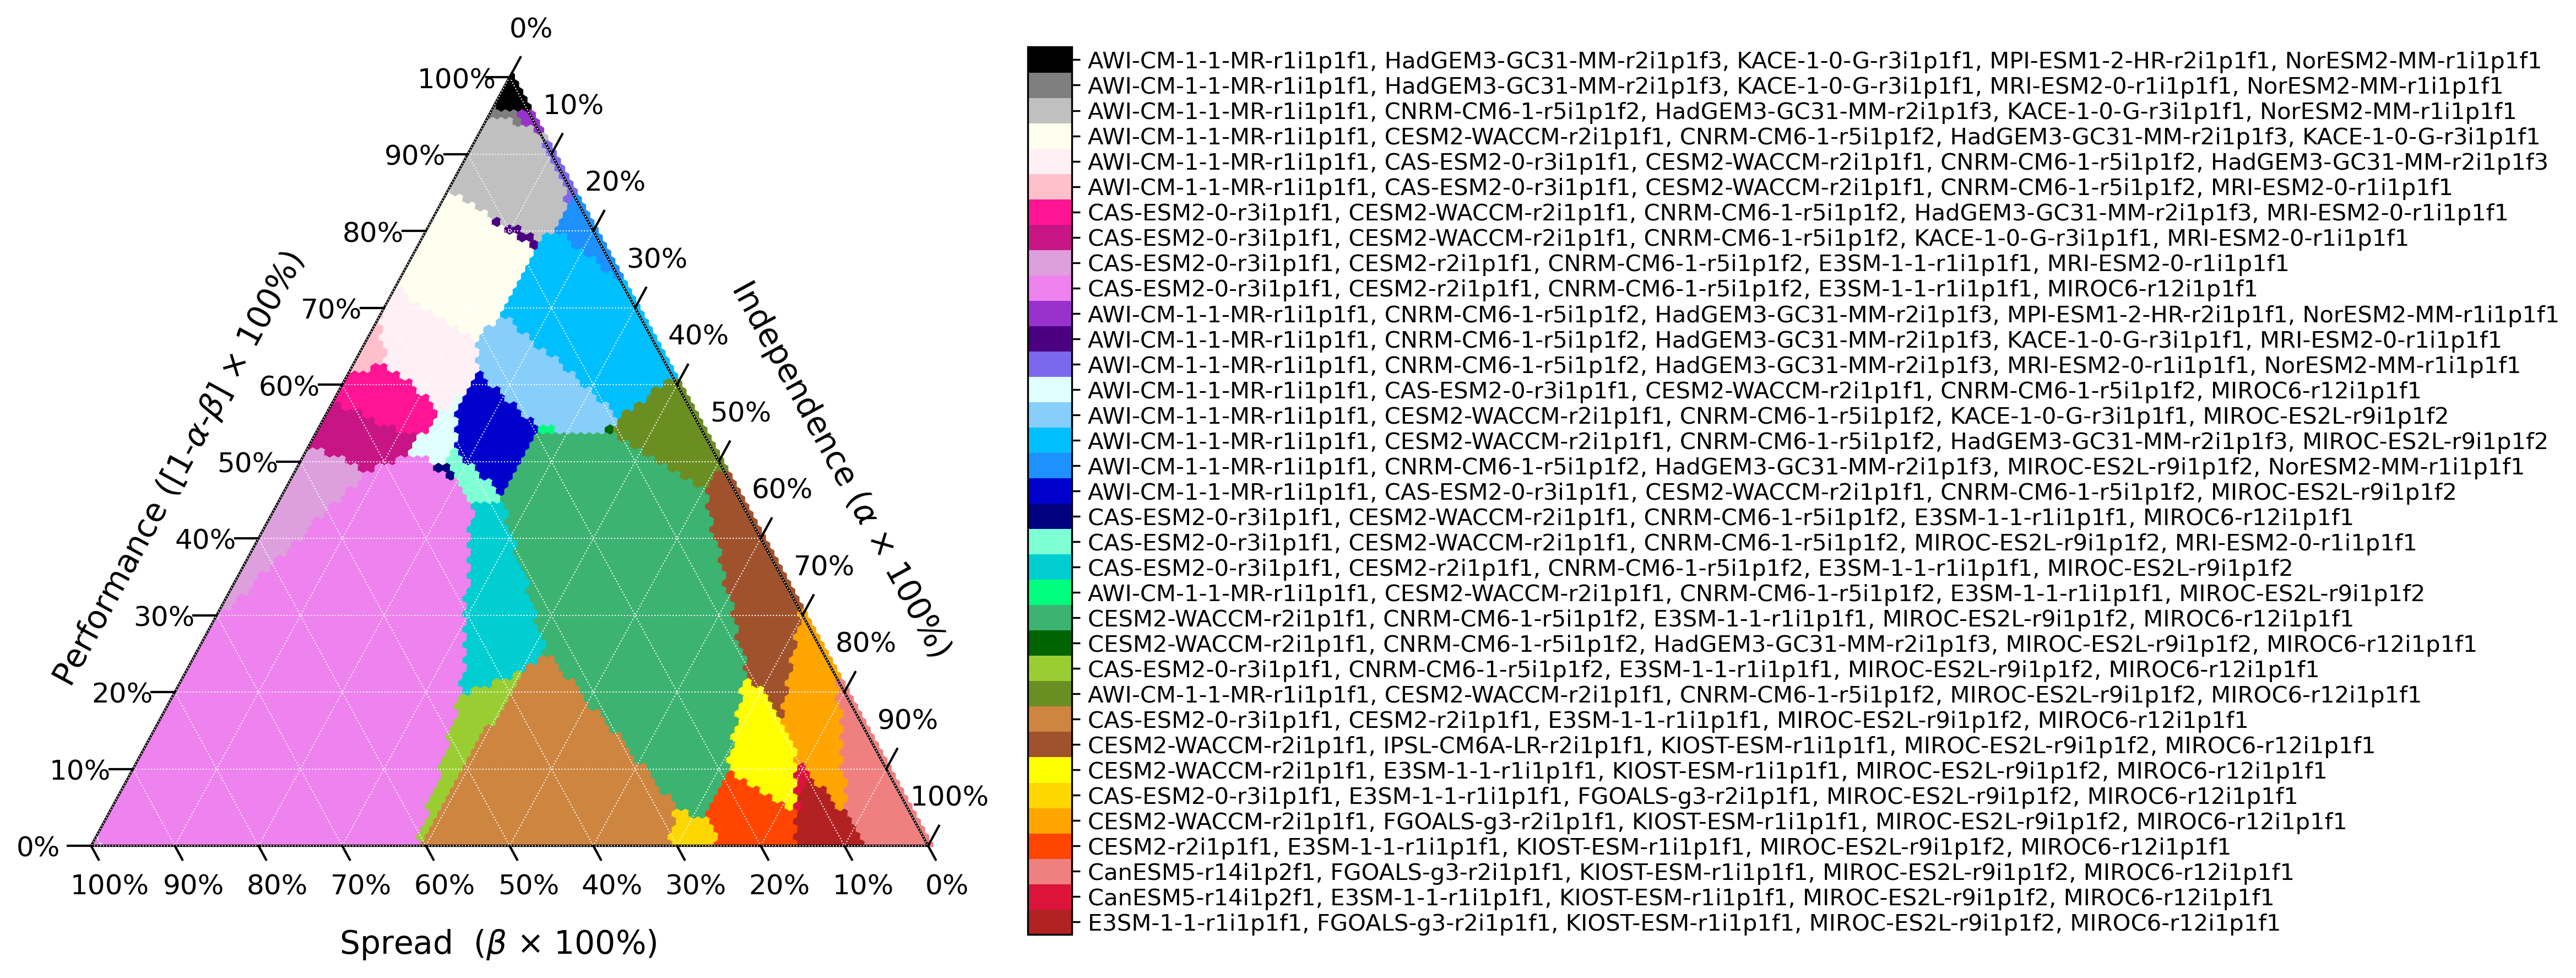

The Python source for this figure:
#!/usr/bin/env python

# must be in ternary environment:
# conda activate ternary_plot

from pathlib import Path
import csv
import math
import xarray as xr
import numpy as np
import matplotlib
matplotlib.use("agg")
from matplotlib import pyplot as plt
import ternary

def shannon_entropy(p):
    """Computes the Shannon Entropy at a distribution in the simplex."""
    s = 0.
    for i in range(len(p)):
        try:
            s += p[i] * math.log(p[i])
        except ValueError:
            continue
    return -1.*s

def main():

    dir = "/**/CMIP_subselection/Data/"
    filename =dir+"alpha-beta-scan_SM_DJF_CMIP6_both_sum_ch5_sqrt.csv"

    with open(filename, 'r') as f:
        reader = csv.DictReader(f)
        data = []
        for d in reader:
            d['alpha'] = np.round(float(d['alpha']), 3)
            d['beta'] = np.round(float(d['beta']), 3)
            d['models_str'] = ', '.join(sorted([d['member0'],d['member1'],d['member2'],d['member3'],d['member4']])) # change here
            data.append(d)

    alphas = list(sorted(list(set([d['alpha'] for d in data]))))
    betas = list(sorted(list(set([d['beta'] for d in data]))))
    member_combo_data = [[np.nan for _ in betas] for _ in alphas]
    models_labels = [['' for _ in betas] for _ in alphas]
    models_costvals = [[0 for _ in betas] for _ in alphas]

    models_to_number = {}
    for d in data:
        ia, ib = alphas.index(d['alpha']),  betas.index(d['beta'])
        assert ia+ib <= 100
        models_str = d['models_str']
        models_to_number.setdefault(models_str, len(models_to_number))
        member_combo_data[ia][ib] = models_to_number[models_str]
        models_labels[ia][ib] = models_str
        models_costvals[ia][ib] = float(d['min_val'])

    ds_test = xr.Dataset(dict(idx = (['alpha','beta'],member_combo_data), models=(['alpha','beta'],models_labels),costvals=(['alpha','beta'],models_costvals)), coords=dict(alpha=alphas,beta=betas))

    for k,v in models_to_number.items():
        print(v, k)

    data = {}
    for a in ds_test.alpha.data:
        for b in ds_test.beta.data:
            c = round(1-a-b,4)
            if c < 0:
                continue
            ia, ib = alphas.index(a),  betas.index(b)
            data[(ia, 100-ia-ib, ib)] = member_combo_data[ia][ib]

    from matplotlib.colors import ListedColormap,LinearSegmentedColormap
    from matplotlib import colors

## Colormaps

##################################

# DJF CMIP6 SM ch5 sqrt
    cmap = ListedColormap([
    "firebrick", #E3SM-1-1-r1i1p1f1, FGOALS-g3-r2i1p1f1, KIOST-ESM-r1i1p1f1, MIROC-ES2L-r9i1p1f2, MIROC6-r12i1p1f1
    "crimson", #CanESM5-r14i1p2f1, E3SM-1-1-r1i1p1f1, KIOST-ESM-r1i1p1f1, MIROC-ES2L-r9i1p1f2, MIROC6-r12i1p1f1
    "lightcoral", #CanESM5-r14i1p2f1, FGOALS-g3-r2i1p1f1, KIOST-ESM-r1i1p1f1, MIROC-ES2L-r9i1p1f2, MIROC6-r12i1p1f1
    "orangered", #CESM2-r2i1p1f1, E3SM-1-1-r1i1p1f1, KIOST-ESM-r1i1p1f1, MIROC-ES2L-r9i1p1f2, MIROC6-r12i1p1f1
    "orange", #CESM2-WACCM-r2i1p1f1, FGOALS-g3-r2i1p1f1, KIOST-ESM-r1i1p1f1, MIROC-ES2L-r9i1p1f2, MIROC6-r12i1p1f1
    "gold", #CAS-ESM2-0-r3i1p1f1, E3SM-1-1-r1i1p1f1, FGOALS-g3-r2i1p1f1, MIROC-ES2L-r9i1p1f2, MIROC6-r12i1p1f1
    "yellow", #CESM2-WACCM-r2i1p1f1, E3SM-1-1-r1i1p1f1, KIOST-ESM-r1i1p1f1, MIROC-ES2L-r9i1p1f2, MIROC6-r12i1p1f1
    "sienna", #CESM2-WACCM-r2i1p1f1, IPSL-CM6A-LR-r2i1p1f1, KIOST-ESM-r1i1p1f1, MIROC-ES2L-r9i1p1f2, MIROC6-r12i1p1f1
    "peru", #CAS-ESM2-0-r3i1p1f1, CESM2-r2i1p1f1, E3SM-1-1-r1i1p1f1, MIROC-ES2L-r9i1p1f2, MIROC6-r12i1p1f1
    "olivedrab", #AWI-CM-1-1-MR-r1i1p1f1, CESM2-WACCM-r2i1p1f1, CNRM-CM6-1-r5i1p1f2, MIROC-ES2L-r9i1p1f2, MIROC6-r12i1p1f1
    "yellowgreen", #CAS-ESM2-0-r3i1p1f1, CNRM-CM6-1-r5i1p1f2, E3SM-1-1-r1i1p1f1, MIROC-ES2L-r9i1p1f2, MIROC6-r12i1p1f1
    "darkgreen", #CESM2-WACCM-r2i1p1f1, CNRM-CM6-1-r5i1p1f2, HadGEM3-GC31-MM-r2i1p1f3, MIROC-ES2L-r9i1p1f2, MIROC6-r12i1p1f1
    "mediumseagreen", #CESM2-WACCM-r2i1p1f1, CNRM-CM6-1-r5i1p1f2, E3SM-1-1-r1i1p1f1, MIROC-ES2L-r9i1p1f2, MIROC6-r12i1p1f1
    "springgreen", #AWI-CM-1-1-MR-r1i1p1f1, CESM2-WACCM-r2i1p1f1, CNRM-CM6-1-r5i1p1f2, E3SM-1-1-r1i1p1f1, MIROC-ES2L-r9i1p1f2
    "darkturquoise", #CAS-ESM2-0-r3i1p1f1, CESM2-r2i1p1f1, CNRM-CM6-1-r5i1p1f2, E3SM-1-1-r1i1p1f1, MIROC-ES2L-r9i1p1f2
    "aquamarine", #CAS-ESM2-0-r3i1p1f1, CESM2-WACCM-r2i1p1f1, CNRM-CM6-1-r5i1p1f2, MIROC-ES2L-r9i1p1f2, MRI-ESM2-0-r1i1p1f1
    "navy", #CAS-ESM2-0-r3i1p1f1, CESM2-WACCM-r2i1p1f1, CNRM-CM6-1-r5i1p1f2, E3SM-1-1-r1i1p1f1, MIROC6-r12i1p1f1
    "mediumblue", #AWI-CM-1-1-MR-r1i1p1f1, CAS-ESM2-0-r3i1p1f1, CESM2-WACCM-r2i1p1f1, CNRM-CM6-1-r5i1p1f2, MIROC-ES2L-r9i1p1f2
    "dodgerblue", #AWI-CM-1-1-MR-r1i1p1f1, CNRM-CM6-1-r5i1p1f2, HadGEM3-GC31-MM-r2i1p1f3, MIROC-ES2L-r9i1p1f2, NorESM2-MM-r1i1p1f1
    "deepskyblue", #AWI-CM-1-1-MR-r1i1p1f1, CESM2-WACCM-r2i1p1f1, CNRM-CM6-1-r5i1p1f2, HadGEM3-GC31-MM-r2i1p1f3, MIROC-ES2L-r9i1p1f2
    "lightskyblue", #AWI-CM-1-1-MR-r1i1p1f1, CESM2-WACCM-r2i1p1f1, CNRM-CM6-1-r5i1p1f2, KACE-1-0-G-r3i1p1f1, MIROC-ES2L-r9i1p1f2
    "lightcyan", #AWI-CM-1-1-MR-r1i1p1f1, CAS-ESM2-0-r3i1p1f1, CESM2-WACCM-r2i1p1f1, CNRM-CM6-1-r5i1p1f2, MIROC6-r12i1p1f1
    "mediumslateblue", #AWI-CM-1-1-MR-r1i1p1f1, CNRM-CM6-1-r5i1p1f2, HadGEM3-GC31-MM-r2i1p1f3, MRI-ESM2-0-r1i1p1f1, NorESM2-MM-r1i1p1f1
    "indigo", #AWI-CM-1-1-MR-r1i1p1f1, CNRM-CM6-1-r5i1p1f2, HadGEM3-GC31-MM-r2i1p1f3, KACE-1-0-G-r3i1p1f1, MRI-ESM2-0-r1i1p1f1
    "darkorchid", #AWI-CM-1-1-MR-r1i1p1f1, CNRM-CM6-1-r5i1p1f2, HadGEM3-GC31-MM-r2i1p1f3, MPI-ESM1-2-HR-r2i1p1f1, NorESM2-MM-r1i1p1f1
    "violet", #CAS-ESM2-0-r3i1p1f1, CESM2-r2i1p1f1, CNRM-CM6-1-r5i1p1f2, E3SM-1-1-r1i1p1f1, MIROC6-r12i1p1f1
    "plum", #CAS-ESM2-0-r3i1p1f1, CESM2-r2i1p1f1, CNRM-CM6-1-r5i1p1f2, E3SM-1-1-r1i1p1f1, MRI-ESM2-0-r1i1p1f1
    "mediumvioletred", #CAS-ESM2-0-r3i1p1f1, CESM2-WACCM-r2i1p1f1, CNRM-CM6-1-r5i1p1f2, KACE-1-0-G-r3i1p1f1, MRI-ESM2-0-r1i1p1f1
    "deeppink", #CAS-ESM2-0-r3i1p1f1, CESM2-WACCM-r2i1p1f1, CNRM-CM6-1-r5i1p1f2, HadGEM3-GC31-MM-r2i1p1f3, MRI-ESM2-0-r1i1p1f1
    "pink", #AWI-CM-1-1-MR-r1i1p1f1, CAS-ESM2-0-r3i1p1f1, CESM2-WACCM-r2i1p1f1, CNRM-CM6-1-r5i1p1f2, MRI-ESM2-0-r1i1p1f1
    "lavenderblush", #AWI-CM-1-1-MR-r1i1p1f1, CAS-ESM2-0-r3i1p1f1, CESM2-WACCM-r2i1p1f1, CNRM-CM6-1-r5i1p1f2, HadGEM3-GC31-MM-r2i1p1f3
    "ivory", #AWI-CM-1-1-MR-r1i1p1f1, CESM2-WACCM-r2i1p1f1, CNRM-CM6-1-r5i1p1f2, HadGEM3-GC31-MM-r2i1p1f3, KACE-1-0-G-r3i1p1f1
    "silver", #AWI-CM-1-1-MR-r1i1p1f1, CNRM-CM6-1-r5i1p1f2, HadGEM3-GC31-MM-r2i1p1f3, KACE-1-0-G-r3i1p1f1, NorESM2-MM-r1i1p1f1
    "tab:gray", #AWI-CM-1-1-MR-r1i1p1f1, HadGEM3-GC31-MM-r2i1p1f3, KACE-1-0-G-r3i1p1f1, MRI-ESM2-0-r1i1p1f1, NorESM2-MM-r1i1p1f1
    "k"]) #AWI-CM-1-1-MR-r1i1p1f1, HadGEM3-GC31-MM-r2i1p1f3, KACE-1-0-G-r3i1p1f1, MPI-ESM1-2-HR-r2i1p1f1, NorESM2-MM-r1i1p1f1

##################################################
    cmap_r = cmap.reversed()
    cb_kwargs = {"ticks" : np.arange(0,v+1)}
##################################################

    fig = plt.figure(figsize=(15,6)) #8,6, 14,10
    ax = fig.add_subplot(111)

    tax = ternary.TernaryAxesSubplot(ax=ax, scale=100)
    tax.boundary(linewidth=1)
    tax.gridlines(color="w", multiple=10, linewidth=0.5)
    tax.get_axes().axis('off')
    tax.clear_matplotlib_ticks()

    tax.ticks(axis='b', linewidth=1, multiple=10, tick_formats="%i%%", offset=.018, clockwise=True,fontsize=12)
    tax.ticks(axis='r', linewidth=1, multiple=10, tick_formats="%i%%", offset=.026, clockwise=True,fontsize=12)
    tax.ticks(axis='l', linewidth=1, multiple=10, tick_formats="%i%%", offset=.028, clockwise=True,fontsize=12)

    tax.left_axis_label(r"Performance ([1-$\alpha$-$\beta$] $\times$ 100%)", offset=.15,fontsize=14)
    tax.right_axis_label(r"Independence ($\alpha$ $\times$ 100%)", offset=.15,fontsize=14)
    tax.bottom_axis_label(r"Spread  ($\beta$ $\times$ 100%)",offset=0.05,fontsize=14)
##################################################
    ternary.heatmap(data, scale=1, ax=ax, style="hexagonal", cmap=cmap_r, colorbar=False)
    models_list = [k for k,v in sorted(models_to_number.items(), key=lambda it: it[1])]
    vmin = min(data.values())
    vmax = max(data.values())
    norm = plt.Normalize(vmin=vmin, vmax=vmax)
    sm = plt.cm.ScalarMappable(cmap=cmap, norm=norm)
    sm._A = []
    cb = plt.colorbar(sm, ax=ax)
    cb.set_ticks([(len(models_list)-1)*(i-0.5)/len(models_list) for i in range(1,len(models_list)+1)])
    models_list.reverse()
    cb.ax.set_yticklabels(models_list)
##################################################
    tax._redraw_labels()
    fig.tight_layout()
    fig.savefig(str("Fig10_CMIP6_DJF_NEU_34ch5_byIM.png"),bbox_inches='tight',dpi=300)

# DJF CMIP6 SM ch5 sqrt (recommendation)
    cmap = ListedColormap([
    "w", #E3SM-1-1-r1i1p1f1, FGOALS-g3-r2i1p1f1, KIOST-ESM-r1i1p1f1, MIROC-ES2L-r9i1p1f2, MIROC6-r12i1p1f1
    "w", #CanESM5-r14i1p2f1, E3SM-1-1-r1i1p1f1, KIOST-ESM-r1i1p1f1, MIROC-ES2L-r9i1p1f2, MIROC6-r12i1p1f1
    "w", #CanESM5-r14i1p2f1, FGOALS-g3-r2i1p1f1, KIOST-ESM-r1i1p1f1, MIROC-ES2L-r9i1p1f2, MIROC6-r12i1p1f1
    "w", #CESM2-r2i1p1f1, E3SM-1-1-r1i1p1f1, KIOST-ESM-r1i1p1f1, MIROC-ES2L-r9i1p1f2, MIROC6-r12i1p1f1
    "w", #CESM2-WACCM-r2i1p1f1, FGOALS-g3-r2i1p1f1, KIOST-ESM-r1i1p1f1, MIROC-ES2L-r9i1p1f2, MIROC6-r12i1p1f1
    "w", #CAS-ESM2-0-r3i1p1f1, E3SM-1-1-r1i1p1f1, FGOALS-g3-r2i1p1f1, MIROC-ES2L-r9i1p1f2, MIROC6-r12i1p1f1
    "w", #CESM2-WACCM-r2i1p1f1, E3SM-1-1-r1i1p1f1, KIOST-ESM-r1i1p1f1, MIROC-ES2L-r9i1p1f2, MIROC6-r12i1p1f1
    "w", #CESM2-WACCM-r2i1p1f1, IPSL-CM6A-LR-r2i1p1f1, KIOST-ESM-r1i1p1f1, MIROC-ES2L-r9i1p1f2, MIROC6-r12i1p1f1
    "w", #CAS-ESM2-0-r3i1p1f1, CESM2-r2i1p1f1, E3SM-1-1-r1i1p1f1, MIROC-ES2L-r9i1p1f2, MIROC6-r12i1p1f1
    "w", #AWI-CM-1-1-MR-r1i1p1f1, CESM2-WACCM-r2i1p1f1, CNRM-CM6-1-r5i1p1f2, MIROC-ES2L-r9i1p1f2, MIROC6-r12i1p1f1
    "w", #CAS-ESM2-0-r3i1p1f1, CNRM-CM6-1-r5i1p1f2, E3SM-1-1-r1i1p1f1, MIROC-ES2L-r9i1p1f2, MIROC6-r12i1p1f1
    "darkgreen", #CESM2-WACCM-r2i1p1f1, CNRM-CM6-1-r5i1p1f2, HadGEM3-GC31-MM-r2i1p1f3, MIROC-ES2L-r9i1p1f2, MIROC6-r12i1p1f1
    "mediumseagreen", #CESM2-WACCM-r2i1p1f1, CNRM-CM6-1-r5i1p1f2, E3SM-1-1-r1i1p1f1, MIROC-ES2L-r9i1p1f2, MIROC6-r12i1p1f1
    "springgreen", #AWI-CM-1-1-MR-r1i1p1f1, CESM2-WACCM-r2i1p1f1, CNRM-CM6-1-r5i1p1f2, E3SM-1-1-r1i1p1f1, MIROC-ES2L-r9i1p1f2
    "w", #CAS-ESM2-0-r3i1p1f1, CESM2-r2i1p1f1, CNRM-CM6-1-r5i1p1f2, E3SM-1-1-r1i1p1f1, MIROC-ES2L-r9i1p1f2
    "w", #CAS-ESM2-0-r3i1p1f1, CESM2-WACCM-r2i1p1f1, CNRM-CM6-1-r5i1p1f2, MIROC-ES2L-r9i1p1f2, MRI-ESM2-0-r1i1p1f1
    "w", #CAS-ESM2-0-r3i1p1f1, CESM2-WACCM-r2i1p1f1, CNRM-CM6-1-r5i1p1f2, E3SM-1-1-r1i1p1f1, MIROC6-r12i1p1f1
    "w", #AWI-CM-1-1-MR-r1i1p1f1, CAS-ESM2-0-r3i1p1f1, CESM2-WACCM-r2i1p1f1, CNRM-CM6-1-r5i1p1f2, MIROC-ES2L-r9i1p1f2
    "w", #AWI-CM-1-1-MR-r1i1p1f1, CNRM-CM6-1-r5i1p1f2, HadGEM3-GC31-MM-r2i1p1f3, MIROC-ES2L-r9i1p1f2, NorESM2-MM-r1i1p1f1
    "deepskyblue", #AWI-CM-1-1-MR-r1i1p1f1, CESM2-WACCM-r2i1p1f1, CNRM-CM6-1-r5i1p1f2, HadGEM3-GC31-MM-r2i1p1f3, MIROC-ES2L-r9i1p1f2
    "lightskyblue", #AWI-CM-1-1-MR-r1i1p1f1, CESM2-WACCM-r2i1p1f1, CNRM-CM6-1-r5i1p1f2, KACE-1-0-G-r3i1p1f1, MIROC-ES2L-r9i1p1f2
    "w", #AWI-CM-1-1-MR-r1i1p1f1, CAS-ESM2-0-r3i1p1f1, CESM2-WACCM-r2i1p1f1, CNRM-CM6-1-r5i1p1f2, MIROC6-r12i1p1f1
    "w", #AWI-CM-1-1-MR-r1i1p1f1, CNRM-CM6-1-r5i1p1f2, HadGEM3-GC31-MM-r2i1p1f3, MRI-ESM2-0-r1i1p1f1, NorESM2-MM-r1i1p1f1
    "w", #AWI-CM-1-1-MR-r1i1p1f1, CNRM-CM6-1-r5i1p1f2, HadGEM3-GC31-MM-r2i1p1f3, KACE-1-0-G-r3i1p1f1, MRI-ESM2-0-r1i1p1f1
    "w", #AWI-CM-1-1-MR-r1i1p1f1, CNRM-CM6-1-r5i1p1f2, HadGEM3-GC31-MM-r2i1p1f3, MPI-ESM1-2-HR-r2i1p1f1, NorESM2-MM-r1i1p1f1
    "w", #CAS-ESM2-0-r3i1p1f1, CESM2-r2i1p1f1, CNRM-CM6-1-r5i1p1f2, E3SM-1-1-r1i1p1f1, MIROC6-r12i1p1f1
    "w", #CAS-ESM2-0-r3i1p1f1, CESM2-r2i1p1f1, CNRM-CM6-1-r5i1p1f2, E3SM-1-1-r1i1p1f1, MRI-ESM2-0-r1i1p1f1
    "w", #CAS-ESM2-0-r3i1p1f1, CESM2-WACCM-r2i1p1f1, CNRM-CM6-1-r5i1p1f2, KACE-1-0-G-r3i1p1f1, MRI-ESM2-0-r1i1p1f1
    "w", #CAS-ESM2-0-r3i1p1f1, CESM2-WACCM-r2i1p1f1, CNRM-CM6-1-r5i1p1f2, HadGEM3-GC31-MM-r2i1p1f3, MRI-ESM2-0-r1i1p1f1
    "w", #AWI-CM-1-1-MR-r1i1p1f1, CAS-ESM2-0-r3i1p1f1, CESM2-WACCM-r2i1p1f1, CNRM-CM6-1-r5i1p1f2, MRI-ESM2-0-r1i1p1f1
    "w", #AWI-CM-1-1-MR-r1i1p1f1, CAS-ESM2-0-r3i1p1f1, CESM2-WACCM-r2i1p1f1, CNRM-CM6-1-r5i1p1f2, HadGEM3-GC31-MM-r2i1p1f3
    "w", #AWI-CM-1-1-MR-r1i1p1f1, CESM2-WACCM-r2i1p1f1, CNRM-CM6-1-r5i1p1f2, HadGEM3-GC31-MM-r2i1p1f3, KACE-1-0-G-r3i1p1f1
    "w", #AWI-CM-1-1-MR-r1i1p1f1, CNRM-CM6-1-r5i1p1f2, HadGEM3-GC31-MM-r2i1p1f3, KACE-1-0-G-r3i1p1f1, NorESM2-MM-r1i1p1f1
    "w", #AWI-CM-1-1-MR-r1i1p1f1, HadGEM3-GC31-MM-r2i1p1f3, KACE-1-0-G-r3i1p1f1, MRI-ESM2-0-r1i1p1f1, NorESM2-MM-r1i1p1f1
    "w"]) #AWI-CM-1-1-MR-r1i1p1f1, HadGEM3-GC31-MM-r2i1p1f3, KACE-1-0-G-r3i1p1f1, MPI-ESM1-2-HR-r2i1p1f1, NorESM2-MM-r1i1p1f1

##################################################
    cmap_r = cmap.reversed()
    cb_kwargs = {"ticks" : np.arange(0,v+1)}
##################################################

    fig = plt.figure(figsize=(15,6)) #8,6, 14,10
    ax = fig.add_subplot(111)

    tax = ternary.TernaryAxesSubplot(ax=ax, scale=100)
    tax.boundary(linewidth=1)
    tax.gridlines(color="w", multiple=10, linewidth=0.5)
    tax.get_axes().axis('off')
    tax.clear_matplotlib_ticks()

    tax.ticks(axis='b', linewidth=1, multiple=10, tick_formats="%i%%", offset=.018, clockwise=True,fontsize=12)
    tax.ticks(axis='r', linewidth=1, multiple=10, tick_formats="%i%%", offset=.026, clockwise=True,fontsize=12)
    tax.ticks(axis='l', linewidth=1, multiple=10, tick_formats="%i%%", offset=.028, clockwise=True,fontsize=12)

    tax.left_axis_label(r"Performance ([1-$\alpha$-$\beta$] $\times$ 100%)", offset=.15,fontsize=14)
    tax.right_axis_label(r"Independence ($\alpha$ $\times$ 100%)", offset=.15,fontsize=14)
    tax.bottom_axis_label(r"Spread  ($\beta$ $\times$ 100%)",offset=0.05,fontsize=14)
##################################################
    ternary.heatmap(data, scale=1, ax=ax, style="hexagonal", cmap=cmap_r, colorbar=False)
    models_list = [k for k,v in sorted(models_to_number.items(), key=lambda it: it[1])]
    vmin = min(data.values())
    vmax = max(data.values())
    norm = plt.Normalize(vmin=vmin, vmax=vmax)
    sm = plt.cm.ScalarMappable(cmap=cmap, norm=norm)
    sm._A = []
    cb = plt.colorbar(sm, ax=ax)
    cb.set_ticks([(len(models_list)-1)*(i-0.5)/len(models_list) for i in range(1,len(models_list)+1)])
    models_list.reverse()
    cb.ax.set_yticklabels(models_list)
##################################################
    tax._redraw_labels()
    fig.tight_layout()
    fig.savefig(str("Fig10_CMIP6_DJF_NEU_34ch5_byIM_recommendations.png"),bbox_inches='tight',dpi=300)

if __name__ == "__main__":
    main()
